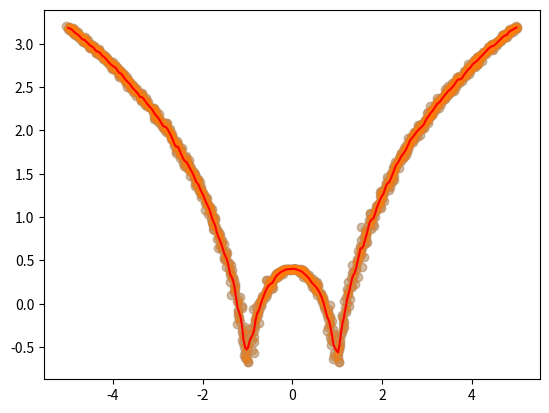

This figure's Python source:
import numpy as np
import matplotlib.pyplot as plt

x = np.linspace(-5, 5, 1000)
y = np.log(np.abs((x ** 2) - 1) + 0.5)
x = x + np.random.normal(scale=0.05, size=1000)
plt.scatter(x, y, alpha=0.3)


def local_regression(x0, x, y, tau):
    x0 = np.r_[1, x0]
    x = np.c_[np.ones(len(x)), x]
    xw = x.T * radial_kernel(x0, x, tau)
    beta = np.linalg.pinv(xw @ x) @ xw @ y
    return x0 @ beta


def radial_kernel(x0, x, tau):
    return np.exp(np.sum((x - x0) ** 2, axis=1) / (-2 * tau ** 2))


def plot_lr(tau):
    domain = np.linspace(-5, 5, num=300)
    pred = [local_regression(x0, x, y, tau) for x0 in domain]
    plt.scatter(x, y, alpha=0.3)
    plt.plot(domain, pred, color="red")
    return plt


plot_lr(0.03).show()
